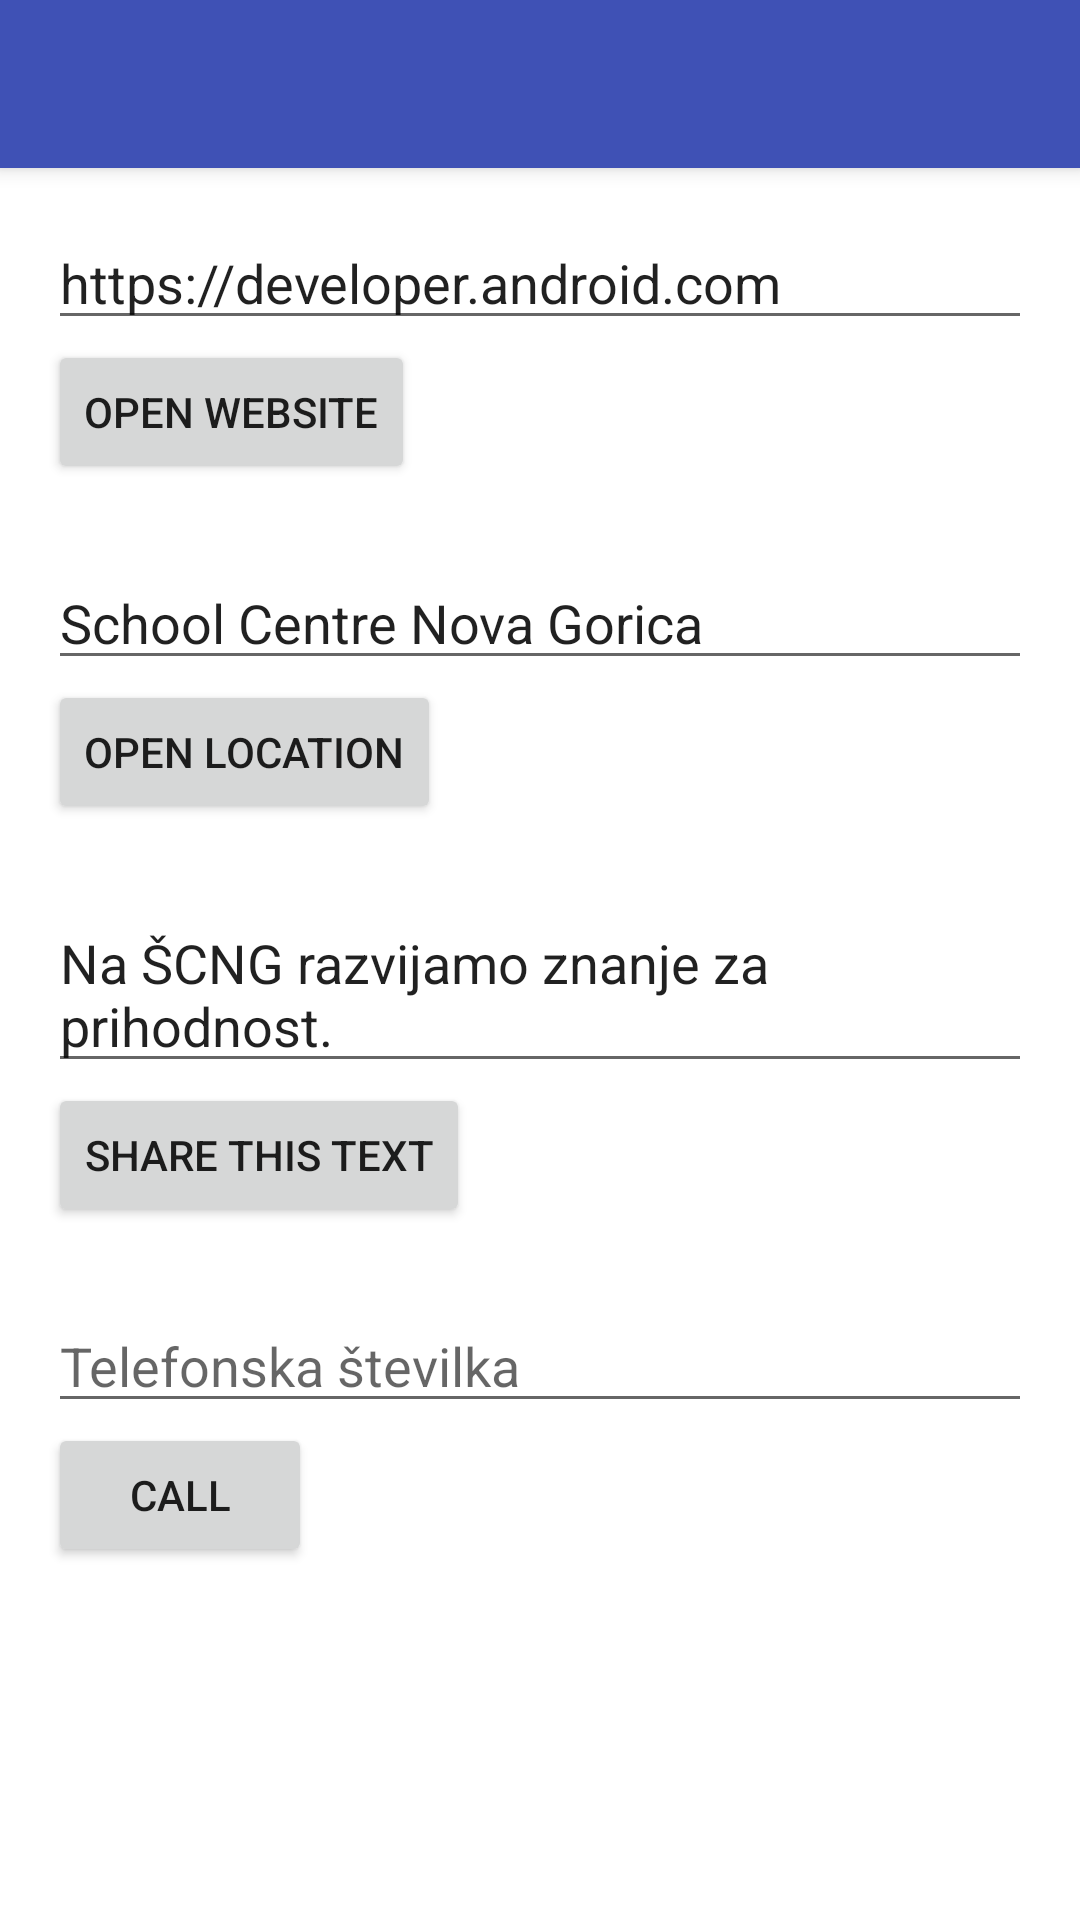

Android layout source for this screen:
<!-- AndroidManifest.xml: application theme Theme.ImplicitIntents -->
<!-- res/layout/activity_main.xml -->
<?xml version="1.0" encoding="utf-8"?>
<LinearLayout xmlns:android="http://schemas.android.com/apk/res/android"
    xmlns:app="http://schemas.android.com/apk/res-auto"
    xmlns:tools="http://schemas.android.com/tools"
    android:id="@+id/main"
    android:layout_width="match_parent"
    android:layout_height="match_parent"
    android:orientation="vertical"
    tools:context=".MainActivity">

    <com.google.android.material.appbar.MaterialToolbar
        android:id="@+id/toolbar"
        android:layout_width="match_parent"
        android:layout_height="wrap_content"
        android:background="@color/indigo"
        android:elevation="4dp"
        android:minHeight="?attr/actionBarSize"
        app:titleTextColor="@color/white" />

    <LinearLayout
        android:layout_width="match_parent"
        android:layout_height="wrap_content"
        android:orientation="vertical"
        android:padding="16dp">

        
        <EditText
            android:id="@+id/website_edittext"
            android:layout_width="match_parent"
            android:layout_height="wrap_content"
            android:autofillHints=""
            android:inputType="textUri"
            android:text="@string/edittext_uri" />

        <Button
            android:id="@+id/open_website_button"
            android:layout_width="wrap_content"
            android:layout_height="wrap_content"
            android:layout_marginBottom="24dp"
            android:onClick="openWebsite"
            android:text="@string/button_uri" />

        
        <EditText
            android:id="@+id/location_edittext"
            android:layout_width="match_parent"
            android:layout_height="wrap_content"
            android:autofillHints=""
            android:inputType="text"
            android:text="@string/edittext_loc" />

        <Button
            android:id="@+id/open_location_button"
            android:layout_width="wrap_content"
            android:layout_height="wrap_content"
            android:layout_marginBottom="24dp"
            android:onClick="openLocation"
            android:text="@string/button_loc" />

        
        <EditText
            android:id="@+id/share_edittext"
            android:layout_width="match_parent"
            android:layout_height="wrap_content"
            android:autofillHints=""
            android:inputType="textMultiLine"
            android:text="@string/edittext_share" />

        <Button
            android:id="@+id/share_text_button"
            android:layout_width="wrap_content"
            android:layout_height="wrap_content"
            android:layout_marginBottom="24dp"
            android:onClick="shareText"
            android:text="@string/button_share" />

        
        <EditText
            android:id="@+id/phone_edittext"
            android:layout_width="match_parent"
            android:layout_height="wrap_content"
            android:autofillHints="phone"
            android:hint="@string/edittext_phone_hint"
            android:inputType="phone" />

        <Button
            android:id="@+id/call_button"
            android:layout_width="wrap_content"
            android:layout_height="wrap_content"
            android:onClick="callNumber"
            android:text="@string/button_call" />

    </LinearLayout>

</LinearLayout>
<!-- resources referenced by this layout -->
<resources>
  <color name="indigo">#3F51B5</color>
  <color name="white">#FFFFFFFF</color>
  <string name="button_call">Call</string>
  <string name="button_loc">Open Location</string>
  <string name="button_share">Share This Text</string>
  <string name="button_uri">Open Website</string>
  <string name="edittext_loc">School Centre Nova Gorica</string>
  <string name="edittext_phone_hint">Telefonska številka</string>
  <string name="edittext_share">Na ŠCNG razvijamo znanje za prihodnost.</string>
  <string name="edittext_uri">https://developer.android.com</string>
  <style name="Theme.ImplicitIntents" parent="Base.Theme.ImplicitIntents" />
  <style name="Base.Theme.ImplicitIntents" parent="Theme.MaterialComponents.DayNight.NoActionBar">
          <item name="colorPrimary">@color/indigo</item>
          <item name="colorPrimaryVariant">@color/indigo_dark</item>
          <item name="colorOnPrimary">@color/white</item>
      </style>
  <color name="indigo_dark">#303F9F</color>
</resources>
